Photos from the image-classification dataset "dataset_split" in the GitHub repository hakimlutfi46/DBS-image-classification. Its 3 classes are: boot, sandal, shoe.

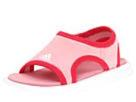
Label: sandal

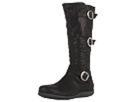
Label: boot

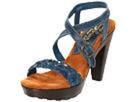
Label: sandal

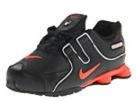
Label: shoe

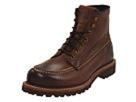
Label: boot

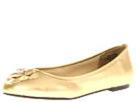
Label: shoe
